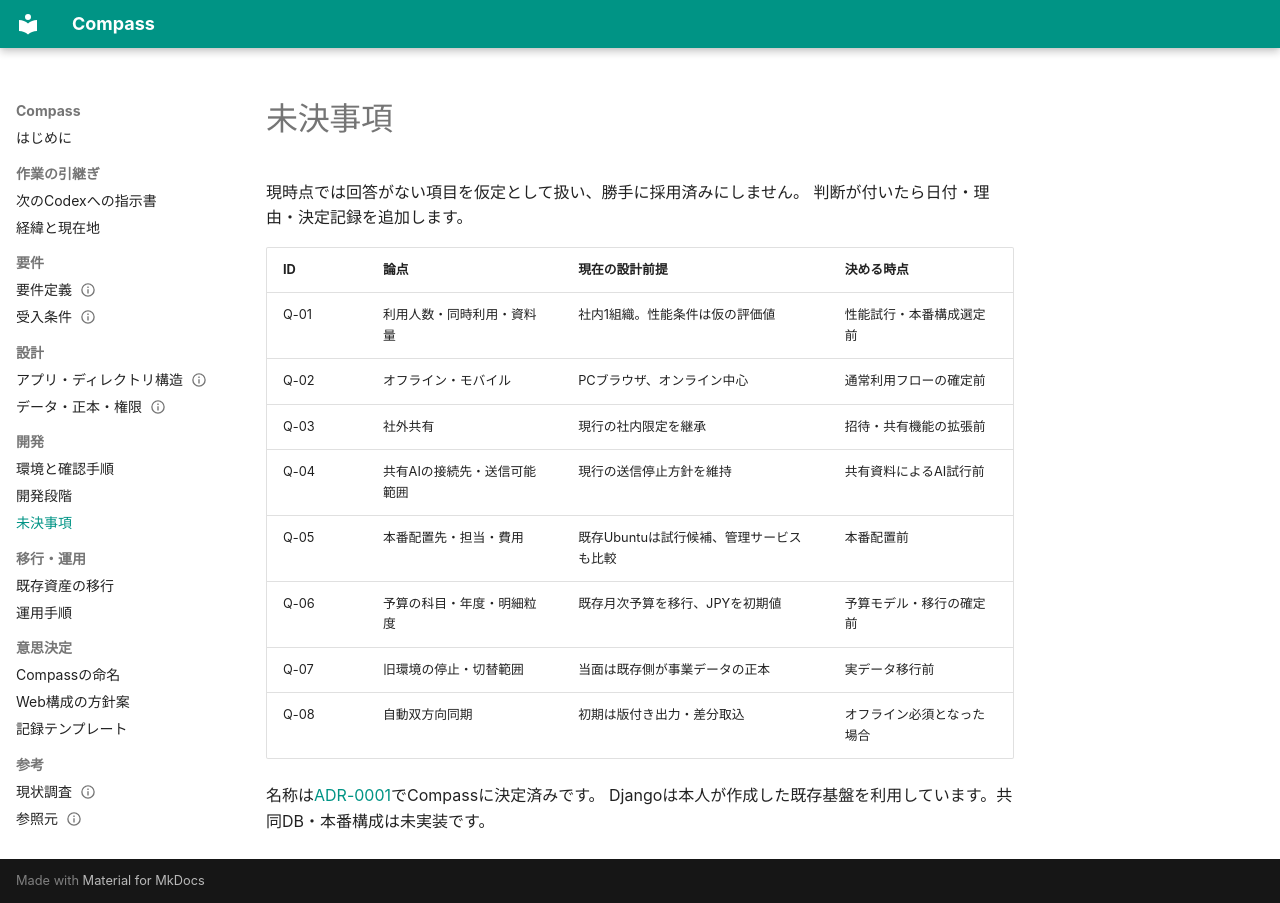

repository: masapin-punc/Compass · page: planning/open-questions/index.html · generator: mkdocs

# 未決事項

現時点では回答がない項目を仮定として扱い、勝手に採用済みにしません。
判断が付いたら日付・理由・決定記録を追加します。

| ID | 論点 | 現在の設計前提 | 決める時点 |
|---|---|---|---|
| Q-01 | 利用人数・同時利用・資料量 | 社内1組織。性能条件は仮の評価値 | 性能試行・本番構成選定前 |
| Q-02 | オフライン・モバイル | PCブラウザ、オンライン中心 | 通常利用フローの確定前 |
| Q-03 | 社外共有 | 現行の社内限定を継承 | 招待・共有機能の拡張前 |
| Q-04 | 共有AIの接続先・送信可能範囲 | 現行の送信停止方針を維持 | 共有資料によるAI試行前 |
| Q-05 | 本番配置先・担当・費用 | 既存Ubuntuは試行候補、管理サービスも比較 | 本番配置前 |
| Q-06 | 予算の科目・年度・明細粒度 | 既存月次予算を移行、JPYを初期値 | 予算モデル・移行の確定前 |
| Q-07 | 旧環境の停止・切替範囲 | 当面は既存側が事業データの正本 | 実データ移行前 |
| Q-08 | 自動双方向同期 | 初期は版付き出力・差分取込 | オフライン必須となった場合 |

名称は[ADR-0001](../decisions/0001-name.md)でCompassに決定済みです。
Djangoは本人が作成した既存基盤を利用しています。共同DB・本番構成は未実装です。
